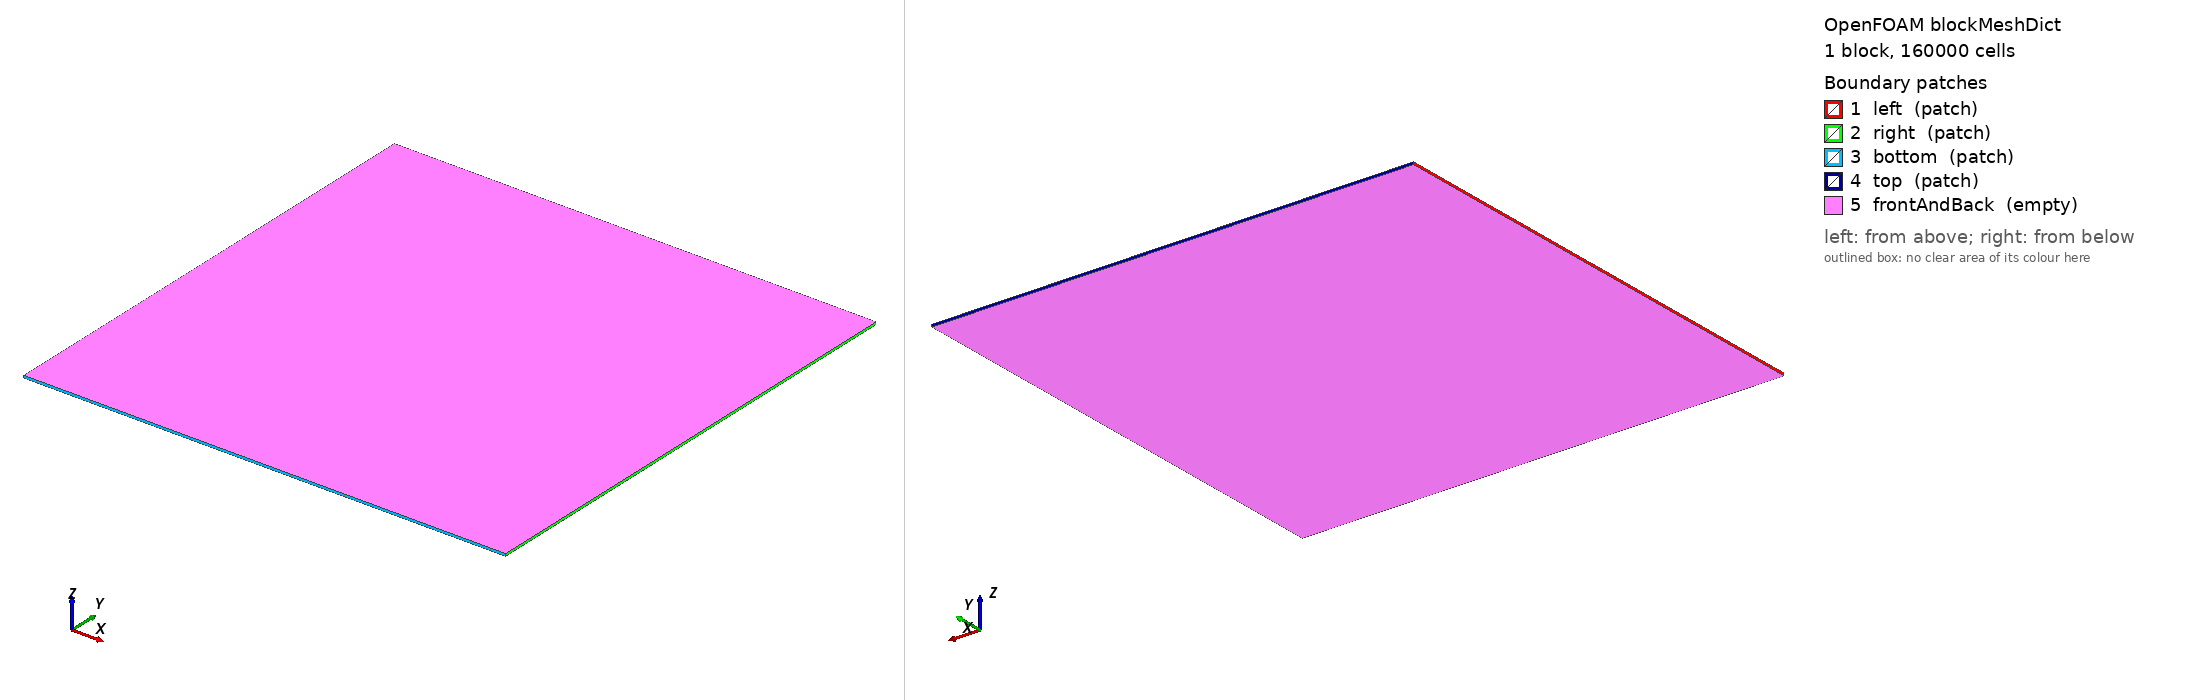

OpenFOAM case: the mesh blockMesh builds from blockMeshDict, 1 block(s), 160000 cells. Boundary patches (legend numbers): 1 left (patch), 2 right (patch), 3 bottom (patch), 4 top (patch), 5 frontAndBack (empty). Left view from above one corner, right view from below the opposite corner. Boundary conditions: 2 field file(s) under 0/; 5 of 5 drawn patches have an entry in a shipped field file.

=== system/blockMeshDict ===
/*--------------------------------*- C++ -*----------------------------------*\
| =========                 |                                                 |
| \\      /  F ield         | OpenFOAM: The Open Source CFD Toolbox           |
|  \\    /   O peration     | Version:  foundation                            |
|   \\  /    A nd           |                                                 |
|    \\/     M anipulation  |                                                 |
\*---------------------------------------------------------------------------*/
FoamFile
{
    version     2.0;
    format      ascii;
    class       dictionary;
    object      blockMeshDict;
}
// * * * * * * * * * * * * * * * * * * * * * * * * * * * * * * * * * * * * * //

convertToMeters 1;

vertices
(
    (-10 -10 0)
    ( 10 -10 0)
    ( 10  10 0)
    (-10  10 0)
    (-10 -10 0.1)
    ( 10 -10 0.1)
    ( 10  10 0.1)
    (-10  10 0.1)
);

blocks
(
    hex (0 1 2 3 4 5 6 7) (400 400 1) simpleGrading (1 1 1)
);

edges
(
);

boundary
(
    left
    {
        type patch;
        faces
        (
            (0 4 7 3)
        );
    }
    right
    {
        type patch;
        faces
        (
            (2 6 5 1)
        );
    }
    bottom
    {
        type patch;
        faces
        (
            (0 1 5 4)
        );
    }
    top
    {
        type patch;
        faces
        (
            (3 7 6 2)
        );
    }
    frontAndBack
    {
        type empty;
        faces
        (
            (0 3 2 1)
            (4 5 6 7)
        );
    }
);

mergePatchPairs
(
);

// ************************************************************************* //


=== system/controlDict ===
/*--------------------------------*- C++ -*----------------------------------*\
| =========                 |                                                 |
| \\      /  F ield         | OpenFOAM: The Open Source CFD Toolbox           |
|  \\    /   O peration     | Version:  foundation                            |
|   \\  /    A nd           |                                                 |
|    \\/     M anipulation  |                                                 |
\*---------------------------------------------------------------------------*/
FoamFile
{
    version     2.0;
    format      ascii;
    class       dictionary;
    object      controlDict;
}
// * * * * * * * * * * * * * * * * * * * * * * * * * * * * * * * * * * * * * //

application     shallowWaterFoam;

startFrom       startTime;

startTime       0;

stopAt          endTime;

endTime         2;

deltaT          0.001;

writeControl    adjustableRunTime;

writeInterval   0.05;

purgeWrite      0;

writeFormat     ascii;

writePrecision  8;

writeCompression off;

timeFormat      general;

timePrecision   6;

runTimeModifiable true;

adjustTimeStep  yes;

maxCo           0.5;

maxDeltaT       0.01;

functions
{
    probes
    {
        type            probes;
        libs            ("libsampling.so");
        writeControl    timeStep;
        writeInterval   10;
        fields          (h U);
        probeLocations
        (
            (0 0 0.05)
            (2 0 0.05)
            (5 0 0.05)
        );
    }
}

// ************************************************************************* //


=== 0/h ===
/*--------------------------------*- C++ -*----------------------------------*\
| =========                 |                                                 |
| \\      /  F ield         | OpenFOAM: The Open Source CFD Toolbox           |
|  \\    /   O peration     | Version:  foundation                            |
|   \\  /    A nd           |                                                 |
|    \\/     M anipulation  |                                                 |
\*---------------------------------------------------------------------------*/
FoamFile
{
    version     2.0;
    format      ascii;
    class       volScalarField;
    location    "0";
    object      h;
}
// * * * * * * * * * * * * * * * * * * * * * * * * * * * * * * * * * * * * * //

dimensions      [0 1 0 0 0 0 0];

internalField   uniform 0.1;

boundaryField
{
    left
    {
        type            zeroGradient;
    }
    right
    {
        type            zeroGradient;
    }
    bottom
    {
        type            zeroGradient;
    }
    top
    {
        type            zeroGradient;
    }
    frontAndBack
    {
        type            empty;
    }
}

// ************************************************************************* //


=== 0/hU ===
/*--------------------------------*- C++ -*----------------------------------*\
| =========                 |                                                 |
| \\      /  F ield         | OpenFOAM: The Open Source CFD Toolbox           |
|  \\    /   O peration     | Version:  foundation                            |
|   \\  /    A nd           |                                                 |
|    \\/     M anipulation  |                                                 |
\*---------------------------------------------------------------------------*/
FoamFile
{
    version     2.0;
    format      ascii;
    class       volVectorField;
    location    "0";
    object      hU;
}
// * * * * * * * * * * * * * * * * * * * * * * * * * * * * * * * * * * * * * //

dimensions      [0 2 -1 0 0 0 0];

internalField   uniform (0 0 0);

boundaryField
{
    left
    {
        type            slip;
    }
    right
    {
        type            slip;
    }
    bottom
    {
        type            slip;
    }
    top
    {
        type            slip;
    }
    frontAndBack
    {
        type            empty;
    }
}

// ************************************************************************* //
